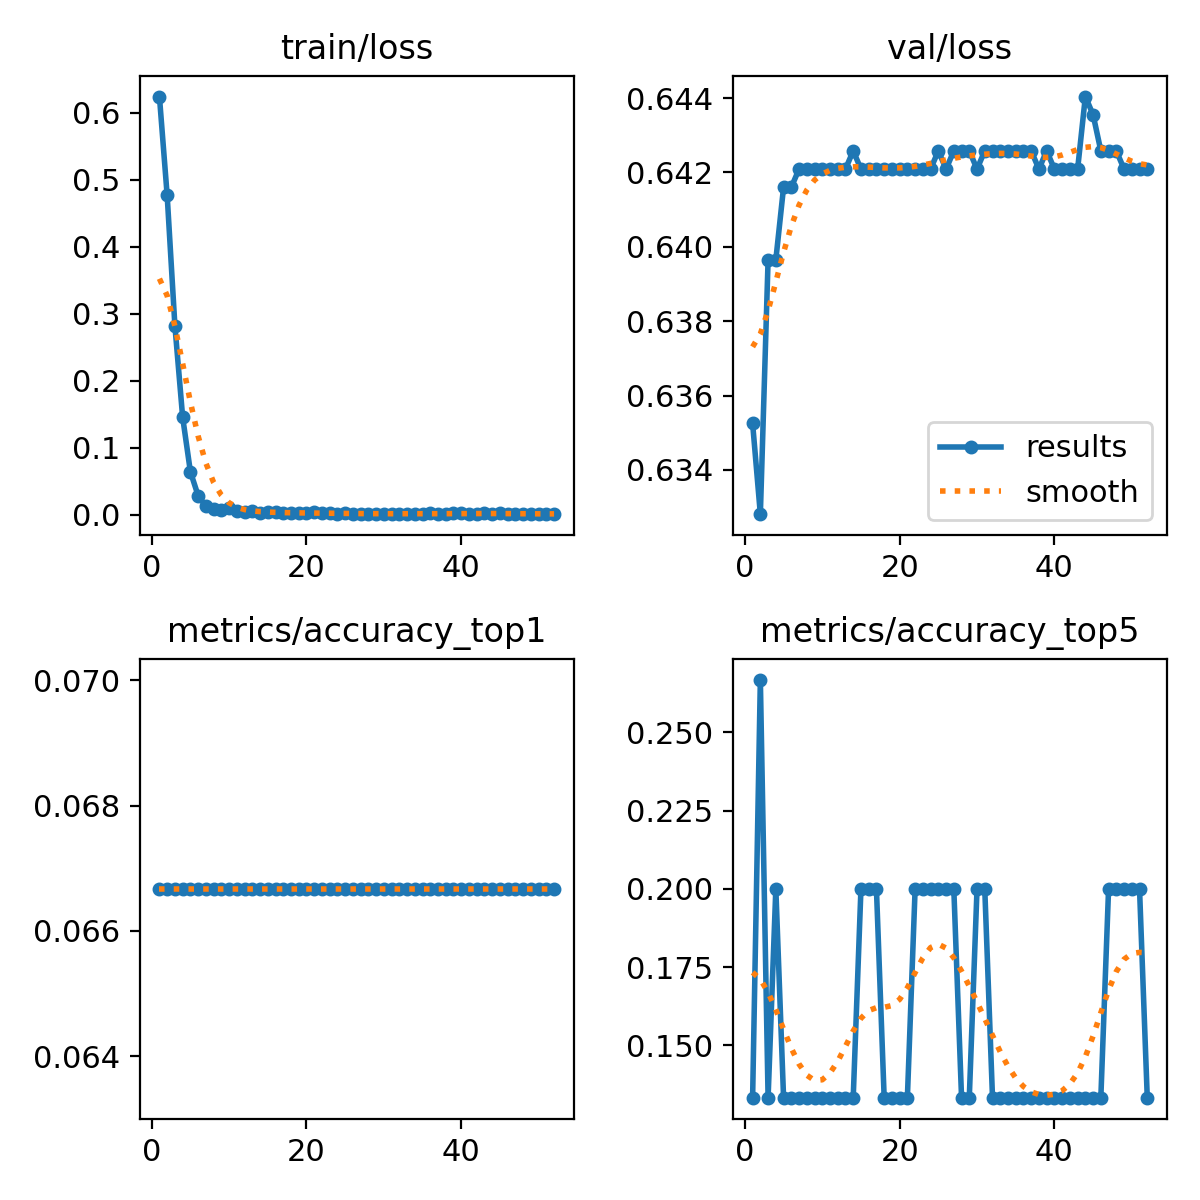

Data behind this chart, as committed beside it:
epoch, train/loss, metrics/accuracy_top1, metrics/accuracy_top5, val/loss, lr/pg0, lr/pg1, lr/pg2
1, 0.624, 0.06667, 0.1333, 0.6352, 0.0001357, 0.0001357, 0.0001357
2, 0.4766, 0.06667, 0.2667, 0.6328, 0.0002775, 0.0002775, 0.0002775
3, 0.282, 0.06667, 0.1333, 0.6397, 0.0004185, 0.0004185, 0.0004185
4, 0.1458, 0.06667, 0.2, 0.6397, 0.0005585, 0.0005585, 0.0005585
5, 0.0645, 0.06667, 0.1333, 0.6416, 0.0006975, 0.0006975, 0.0006975
6, 0.02865, 0.06667, 0.1333, 0.6416, 0.0007022, 0.0007022, 0.0007022
7, 0.01269, 0.06667, 0.1333, 0.6421, 0.0007022, 0.0007022, 0.0007022
8, 0.00815, 0.06667, 0.1333, 0.6421, 0.0006999, 0.0006999, 0.0006999
9, 0.0067, 0.06667, 0.1333, 0.6421, 0.0006975, 0.0006975, 0.0006975
10, 0.01083, 0.06667, 0.1333, 0.6421, 0.0006951, 0.0006951, 0.0006951
11, 0.00511, 0.06667, 0.1333, 0.6421, 0.0006928, 0.0006928, 0.0006928
12, 0.00368, 0.06667, 0.1333, 0.6421, 0.0006904, 0.0006904, 0.0006904
13, 0.00576, 0.06667, 0.1333, 0.6421, 0.0006881, 0.0006881, 0.0006881
14, 0.00314, 0.06667, 0.1333, 0.6426, 0.0006857, 0.0006857, 0.0006857
15, 0.0041, 0.06667, 0.2, 0.6421, 0.0006834, 0.0006834, 0.0006834
16, 0.00432, 0.06667, 0.2, 0.6421, 0.000681, 0.000681, 0.000681
17, 0.00249, 0.06667, 0.2, 0.6421, 0.0006787, 0.0006787, 0.0006787
18, 0.0029, 0.06667, 0.1333, 0.6421, 0.0006763, 0.0006763, 0.0006763
19, 0.00225, 0.06667, 0.1333, 0.6421, 0.0006739, 0.0006739, 0.0006739
20, 0.00211, 0.06667, 0.1333, 0.6421, 0.0006716, 0.0006716, 0.0006716
21, 0.004, 0.06667, 0.1333, 0.6421, 0.0006692, 0.0006692, 0.0006692
22, 0.00294, 0.06667, 0.2, 0.6421, 0.0006669, 0.0006669, 0.0006669
23, 0.00233, 0.06667, 0.2, 0.6421, 0.0006645, 0.0006645, 0.0006645
24, 0.00203, 0.06667, 0.2, 0.6421, 0.0006622, 0.0006622, 0.0006622
25, 0.00228, 0.06667, 0.2, 0.6426, 0.0006598, 0.0006598, 0.0006598
26, 0.00161, 0.06667, 0.2, 0.6421, 0.0006574, 0.0006574, 0.0006574
27, 0.002, 0.06667, 0.2, 0.6426, 0.0006551, 0.0006551, 0.0006551
28, 0.00155, 0.06667, 0.1333, 0.6426, 0.0006527, 0.0006527, 0.0006527
29, 0.00177, 0.06667, 0.1333, 0.6426, 0.0006504, 0.0006504, 0.0006504
30, 0.00152, 0.06667, 0.2, 0.6421, 0.000648, 0.000648, 0.000648
31, 0.00188, 0.06667, 0.2, 0.6426, 0.0006457, 0.0006457, 0.0006457
32, 0.00178, 0.06667, 0.1333, 0.6426, 0.0006433, 0.0006433, 0.0006433
33, 0.00149, 0.06667, 0.1333, 0.6426, 0.000641, 0.000641, 0.000641
34, 0.00176, 0.06667, 0.1333, 0.6426, 0.0006386, 0.0006386, 0.0006386
35, 0.00182, 0.06667, 0.1333, 0.6426, 0.0006362, 0.0006362, 0.0006362
36, 0.00209, 0.06667, 0.1333, 0.6426, 0.0006339, 0.0006339, 0.0006339
37, 0.00104, 0.06667, 0.1333, 0.6426, 0.0006315, 0.0006315, 0.0006315
38, 0.00177, 0.06667, 0.1333, 0.6421, 0.0006292, 0.0006292, 0.0006292
39, 0.00216, 0.06667, 0.1333, 0.6426, 0.0006268, 0.0006268, 0.0006268
40, 0.00218, 0.06667, 0.1333, 0.6421, 0.0006245, 0.0006245, 0.0006245
41, 0.00127, 0.06667, 0.1333, 0.6421, 0.0006221, 0.0006221, 0.0006221
42, 0.00126, 0.06667, 0.1333, 0.6421, 0.0006197, 0.0006197, 0.0006197
43, 0.00295, 0.06667, 0.1333, 0.6421, 0.0006174, 0.0006174, 0.0006174
44, 0.00189, 0.06667, 0.1333, 0.644, 0.000615, 0.000615, 0.000615
45, 0.00309, 0.06667, 0.1333, 0.6435, 0.0006127, 0.0006127, 0.0006127
46, 0.00171, 0.06667, 0.1333, 0.6426, 0.0006103, 0.0006103, 0.0006103
47, 0.00177, 0.06667, 0.2, 0.6426, 0.000608, 0.000608, 0.000608
48, 0.0012, 0.06667, 0.2, 0.6426, 0.0006056, 0.0006056, 0.0006056
49, 0.00183, 0.06667, 0.2, 0.6421, 0.0006033, 0.0006033, 0.0006033
50, 0.00116, 0.06667, 0.2, 0.6421, 0.0006009, 0.0006009, 0.0006009
51, 0.00157, 0.06667, 0.2, 0.6421, 0.0005985, 0.0005985, 0.0005985
52, 0.00142, 0.06667, 0.1333, 0.6421, 0.0005962, 0.0005962, 0.0005962
